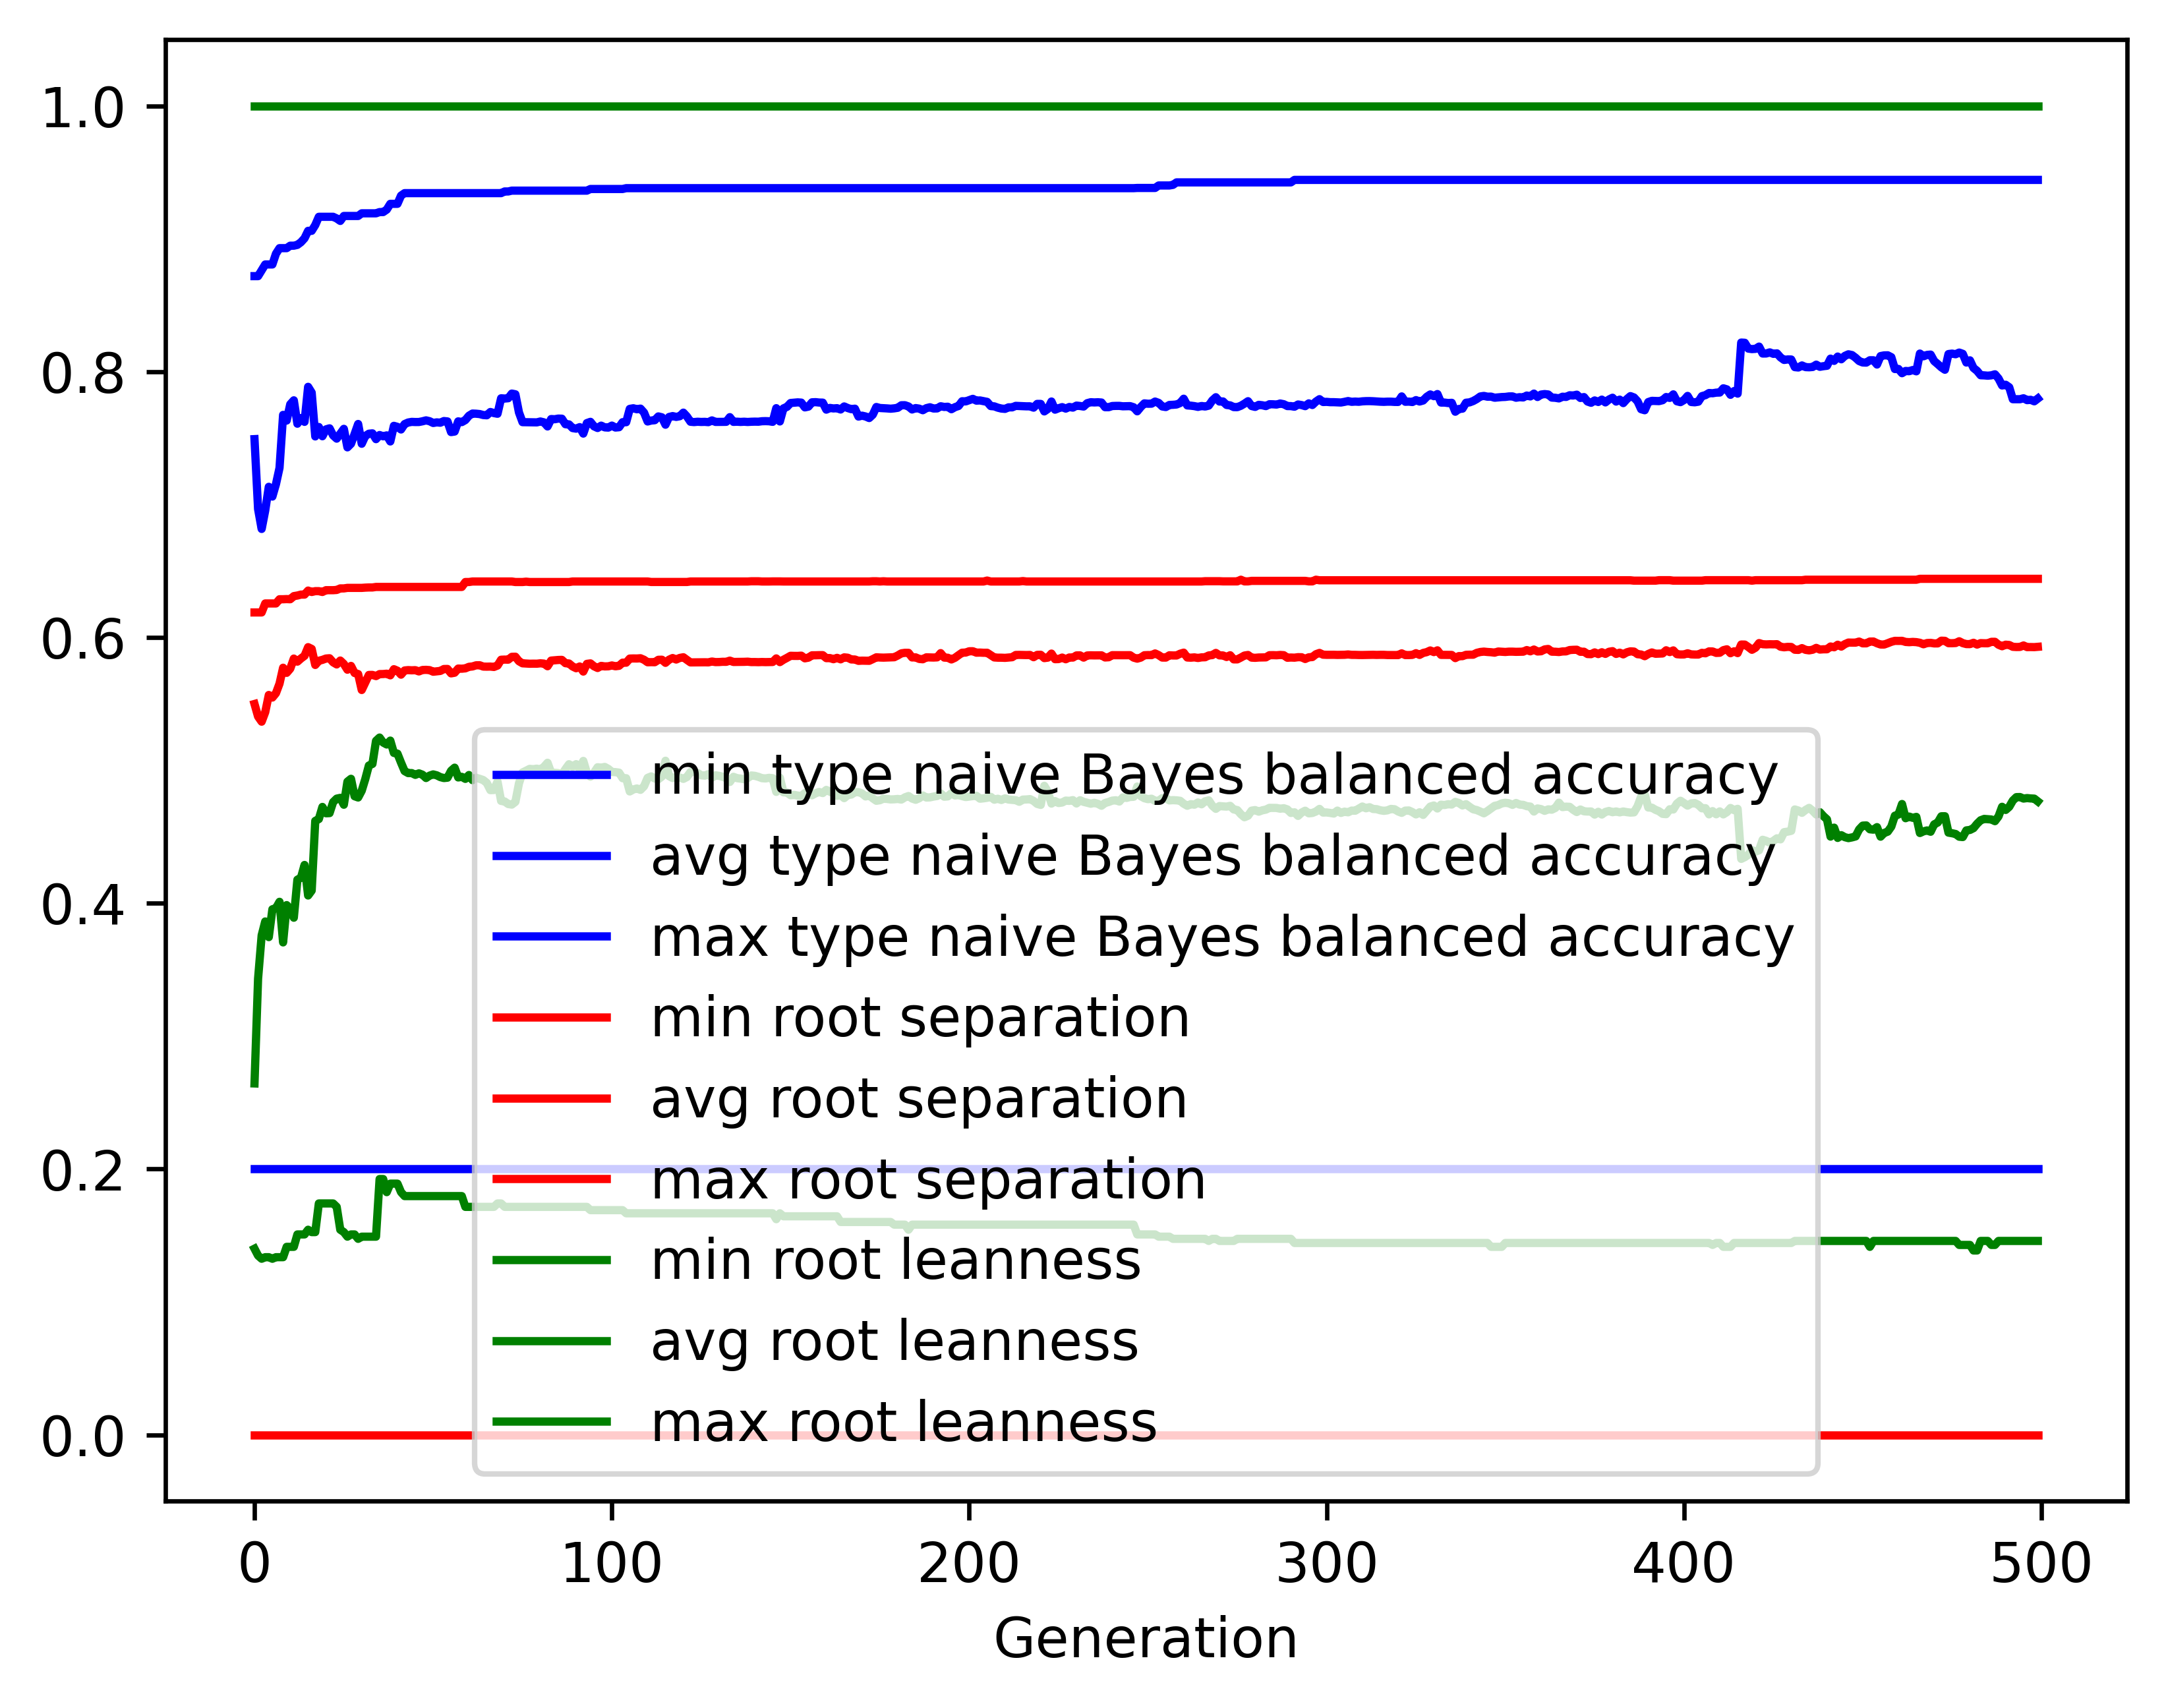

Source data for this figure (header and first rows):
gen, evals, gen_feats, explored, type naive Bayes balanced accuracy_min, type naive Bayes balanced accuracy_avg, type naive Bayes balanced accuracy_max, type naive Bayes balanced accuracy_std, root separation_min, root separation_avg, root separation_max, root separation_std, root leanness_min, root leanness_avg, root leanness_max, root leanness_std
0, 500, 4123, 4123, 0.2, 0.7492, 0.8718, 0.1328, 0.0, 0.5499, 0.6188, 0.07004, 0.14, 0.2644, 1.0, 0.1405
1, 367, 3333, 4266, 0.2, 0.6966, 0.8718, 0.1605, 0.0, 0.5404, 0.6188, 0.07418, 0.1348, 0.3432, 1.0, 0.1578
2, 360, 1746, 4379, 0.2, 0.6816, 0.8762, 0.1849, 0.0, 0.5366, 0.6188, 0.08455, 0.1325, 0.3758, 1.0, 0.1826
3, 388, 1471, 4500, 0.2, 0.6955, 0.8806, 0.1795, 0.0, 0.5437, 0.6255, 0.08247, 0.1336, 0.3863, 1.0, 0.1889
4, 383, 1207, 4611, 0.2, 0.7133, 0.8806, 0.1723, 0.0, 0.5567, 0.6255, 0.06977, 0.1336, 0.3745, 1.0, 0.1853
5, 365, 1054, 4710, 0.2, 0.706, 0.8806, 0.1732, 0.0, 0.5547, 0.6255, 0.07445, 0.1325, 0.3954, 1.0, 0.1819
6, 377, 1037, 4817, 0.2, 0.7153, 0.8887, 0.1624, 0.0, 0.558, 0.6255, 0.07505, 0.1336, 0.3963, 1.0, 0.1744
7, 396, 832, 4915, 0.2, 0.7276, 0.8929, 0.144, 0.0, 0.5652, 0.6287, 0.07359, 0.1336, 0.4011, 1.0, 0.1627
8, 380, 831, 4992, 0.2, 0.7674, 0.8929, 0.1173, 0.0, 0.5772, 0.6287, 0.07946, 0.1336, 0.3705, 1.0, 0.1498
9, 382, 829, 5068, 0.2, 0.7632, 0.8929, 0.1238, 0.0, 0.5733, 0.6288, 0.08325, 0.1414, 0.3986, 1.0, 0.1532
10, 359, 743, 5131, 0.2, 0.7754, 0.8948, 0.124, 0.0, 0.5765, 0.6287, 0.0794, 0.1414, 0.3955, 1.0, 0.1549
11, 348, 728, 5191, 0.2, 0.7784, 0.8948, 0.1286, 0.0, 0.5841, 0.6311, 0.07228, 0.1414, 0.3891, 1.0, 0.1624
12, 386, 739, 5249, 0.2, 0.7608, 0.8954, 0.1452, 0.0, 0.5818, 0.6315, 0.07789, 0.1508, 0.4177, 1.0, 0.1677
13, 362, 706, 5298, 0.2, 0.765, 0.8974, 0.1409, 0.0, 0.5841, 0.6322, 0.07709, 0.1508, 0.4192, 1.0, 0.1641
14, 375, 748, 5357, 0.2, 0.7622, 0.9003, 0.1373, 0.0, 0.5862, 0.6322, 0.07991, 0.1508, 0.4288, 1.0, 0.1654
15, 382, 709, 5397, 0.2, 0.7886, 0.9059, 0.1223, 0.0, 0.5927, 0.6352, 0.07014, 0.1543, 0.4058, 1.0, 0.1603
16, 390, 709, 5441, 0.2, 0.7842, 0.9059, 0.1347, 0.0, 0.5913, 0.6342, 0.08037, 0.1525, 0.4095, 1.0, 0.171
17, 380, 679, 5482, 0.2, 0.7512, 0.9103, 0.1556, 0.0, 0.5793, 0.6348, 0.08962, 0.1525, 0.4619, 1.0, 0.1747
18, 369, 651, 5523, 0.2, 0.7583, 0.9165, 0.1457, 0.0, 0.5824, 0.6348, 0.08988, 0.1741, 0.4633, 1.0, 0.1668
19, 379, 653, 5562, 0.2, 0.7514, 0.9165, 0.1511, 0.0, 0.5831, 0.6342, 0.09403, 0.1741, 0.4725, 1.0, 0.1672
20, 371, 628, 5590, 0.2, 0.7565, 0.9165, 0.1554, 0.0, 0.5841, 0.6355, 0.1013, 0.1741, 0.4677, 1.0, 0.173
21, 372, 631, 5614, 0.2, 0.7573, 0.9165, 0.1593, 0.0, 0.5843, 0.6355, 0.1052, 0.1741, 0.4678, 1.0, 0.1761
22, 381, 635, 5631, 0.2, 0.752, 0.9165, 0.1611, 0.0, 0.5813, 0.6355, 0.1122, 0.1741, 0.4761, 1.0, 0.1839
23, 388, 648, 5644, 0.2, 0.7496, 0.9152, 0.1709, 0.0, 0.5797, 0.6357, 0.1219, 0.1715, 0.4787, 1.0, 0.1925
24, 377, 588, 5662, 0.2, 0.7533, 0.9134, 0.1683, 0.0, 0.5826, 0.6369, 0.1222, 0.1543, 0.4793, 1.0, 0.1867
25, 369, 596, 5679, 0.2, 0.7569, 0.9171, 0.1762, 0.0, 0.58, 0.6369, 0.1218, 0.1525, 0.4741, 1.0, 0.1985
26, 364, 592, 5691, 0.2, 0.743, 0.9171, 0.1859, 0.0, 0.5757, 0.6373, 0.1293, 0.1491, 0.4915, 1.0, 0.2003
27, 365, 575, 5704, 0.2, 0.7457, 0.9171, 0.1796, 0.0, 0.5785, 0.6373, 0.1287, 0.1508, 0.4936, 1.0, 0.1973
28, 370, 614, 5721, 0.2, 0.753, 0.9171, 0.1852, 0.0, 0.5732, 0.6373, 0.1411, 0.1508, 0.4805, 1.0, 0.2146
29, 381, 573, 5731, 0.2, 0.7606, 0.9171, 0.1856, 0.0, 0.5724, 0.6373, 0.1433, 0.1474, 0.4795, 1.0, 0.2133
30, 372, 594, 5746, 0.2, 0.7457, 0.9191, 0.2041, 0.0, 0.5604, 0.6373, 0.1578, 0.1491, 0.4846, 1.0, 0.2353
31, 354, 544, 5757, 0.2, 0.7516, 0.9191, 0.197, 0.0, 0.5661, 0.6375, 0.1521, 0.1491, 0.4934, 1.0, 0.2183
32, 378, 585, 5768, 0.2, 0.7533, 0.9191, 0.1864, 0.0, 0.5717, 0.6376, 0.1459, 0.1491, 0.5036, 1.0, 0.2025
33, 372, 563, 5778, 0.2, 0.7536, 0.9191, 0.1866, 0.0, 0.5718, 0.6376, 0.146, 0.1491, 0.5048, 1.0, 0.2016
34, 359, 576, 5789, 0.2, 0.7492, 0.9191, 0.1873, 0.0, 0.5709, 0.638, 0.1483, 0.1491, 0.5222, 1.0, 0.1857
35, 350, 546, 5794, 0.2, 0.7523, 0.9201, 0.1855, 0.0, 0.5724, 0.638, 0.1462, 0.1925, 0.5246, 1.0, 0.1788
36, 367, 515, 5799, 0.2, 0.7513, 0.9201, 0.1857, 0.0, 0.5724, 0.638, 0.1463, 0.1925, 0.5209, 1.0, 0.185
37, 386, 600, 5809, 0.2, 0.752, 0.9219, 0.1862, 0.0, 0.5727, 0.638, 0.1463, 0.1826, 0.5194, 1.0, 0.186
38, 351, 524, 5814, 0.2, 0.7475, 0.9262, 0.187, 0.0, 0.5715, 0.638, 0.1487, 0.189, 0.5224, 1.0, 0.1887
39, 362, 549, 5820, 0.2, 0.7592, 0.9262, 0.183, 0.0, 0.5761, 0.638, 0.1419, 0.189, 0.5131, 1.0, 0.183
40, 376, 530, 5824, 0.2, 0.7584, 0.9262, 0.185, 0.0, 0.5749, 0.638, 0.1442, 0.189, 0.5125, 1.0, 0.1855
41, 353, 533, 5829, 0.2, 0.7565, 0.9324, 0.1937, 0.0, 0.572, 0.638, 0.1514, 0.1826, 0.5058, 1.0, 0.1962
42, 361, 558, 5831, 0.2, 0.7605, 0.9343, 0.1903, 0.0, 0.5751, 0.638, 0.1471, 0.1796, 0.4994, 1.0, 0.1946
43, 352, 537, 5835, 0.2, 0.7617, 0.9343, 0.1899, 0.0, 0.5754, 0.638, 0.1472, 0.1796, 0.4979, 1.0, 0.1947
44, 363, 520, 5840, 0.2, 0.7622, 0.9343, 0.1904, 0.0, 0.5752, 0.638, 0.1471, 0.1796, 0.4979, 1.0, 0.1952
45, 351, 498, 5844, 0.2, 0.7621, 0.9343, 0.1904, 0.0, 0.5754, 0.638, 0.1472, 0.1796, 0.4966, 1.0, 0.1963
46, 362, 547, 5846, 0.2, 0.7621, 0.9343, 0.1921, 0.0, 0.5744, 0.638, 0.1494, 0.1796, 0.4977, 1.0, 0.1965
47, 369, 518, 5853, 0.2, 0.7626, 0.9343, 0.1905, 0.0, 0.5755, 0.638, 0.1472, 0.1796, 0.4967, 1.0, 0.1963
48, 360, 562, 5855, 0.2, 0.7633, 0.9343, 0.191, 0.0, 0.5756, 0.638, 0.1472, 0.1796, 0.4942, 1.0, 0.1981
49, 385, 564, 5856, 0.2, 0.7627, 0.9343, 0.1911, 0.0, 0.5754, 0.638, 0.1473, 0.1796, 0.496, 1.0, 0.1979
50, 371, 547, 5857, 0.2, 0.7614, 0.9343, 0.1929, 0.0, 0.5742, 0.638, 0.1495, 0.1796, 0.4969, 1.0, 0.1995
51, 362, 527, 5859, 0.2, 0.7618, 0.9343, 0.1924, 0.0, 0.5745, 0.638, 0.1495, 0.1796, 0.4962, 1.0, 0.1992
52, 392, 562, 5860, 0.2, 0.7616, 0.9343, 0.1923, 0.0, 0.5748, 0.638, 0.1496, 0.1796, 0.4949, 1.0, 0.2004
53, 378, 522, 5862, 0.2, 0.7628, 0.9343, 0.1907, 0.0, 0.5762, 0.638, 0.1474, 0.1796, 0.4942, 1.0, 0.1989
54, 366, 522, 5863, 0.2, 0.7625, 0.9343, 0.1906, 0.0, 0.5763, 0.638, 0.1475, 0.1796, 0.4944, 1.0, 0.1992
55, 364, 540, 5865, 0.2, 0.7545, 0.9343, 0.1937, 0.0, 0.5729, 0.638, 0.1518, 0.1796, 0.4996, 1.0, 0.2036
56, 363, 542, 5866, 0.2, 0.7549, 0.9343, 0.1934, 0.0, 0.5734, 0.638, 0.152, 0.1796, 0.502, 1.0, 0.2016
57, 372, 559, 5867, 0.2, 0.7626, 0.9343, 0.1908, 0.0, 0.5766, 0.638, 0.1475, 0.1796, 0.4946, 1.0, 0.1987
58, 358, 564, 5869, 0.2, 0.762, 0.9343, 0.1906, 0.0, 0.5765, 0.638, 0.1475, 0.1796, 0.4951, 1.0, 0.1986
59, 373, 562, 5869, 0.2, 0.7635, 0.9343, 0.1906, 0.0, 0.5767, 0.6417, 0.1476, 0.1715, 0.4936, 1.0, 0.1987
... 440 more rows
